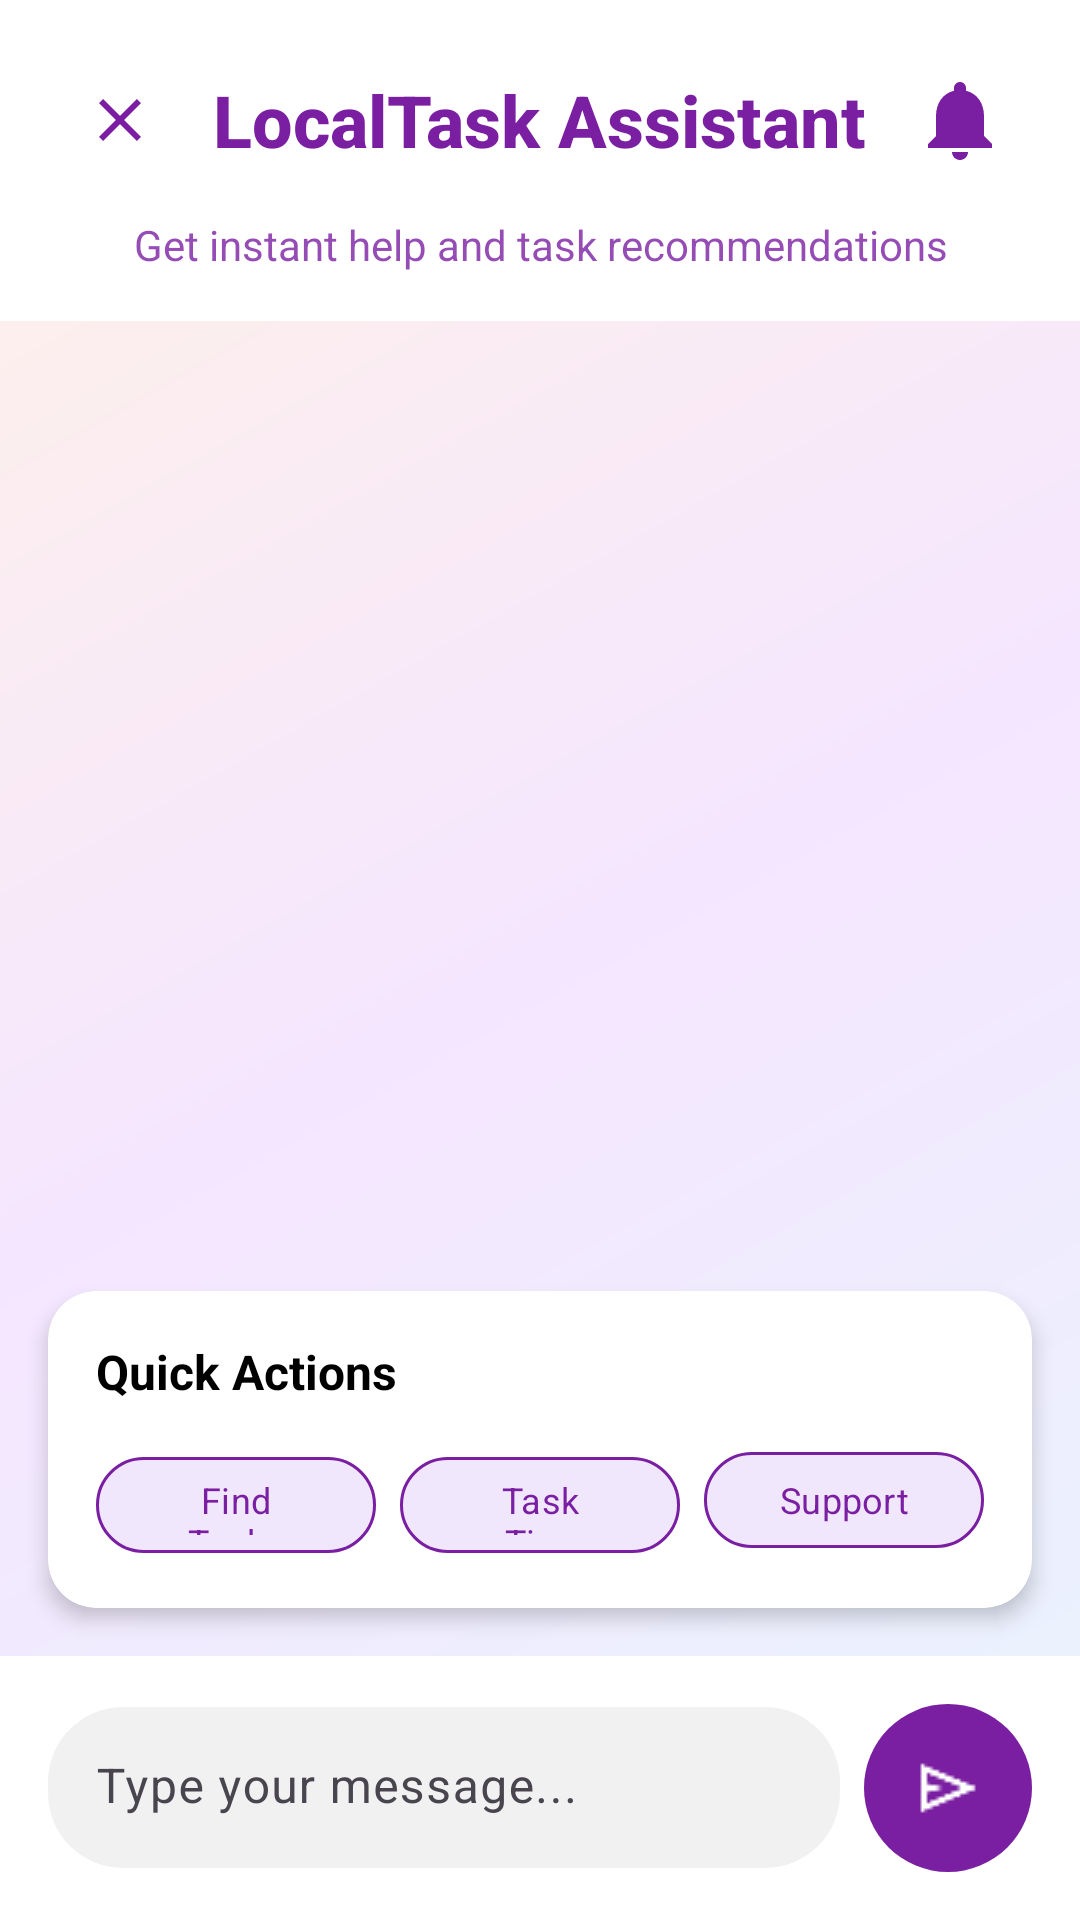

This screen was rendered from an Android layout file. Write that file and the resources it references.
<!-- AndroidManifest.xml: application theme Theme.Assignment2 -->
<!-- res/layout/activity_chatbot.xml -->
<?xml version="1.0" encoding="utf-8"?>
<LinearLayout xmlns:android="http://schemas.android.com/apk/res/android"
    xmlns:app="http://schemas.android.com/apk/res-auto"
    android:layout_width="match_parent"
    android:layout_height="match_parent"
    android:orientation="vertical"
    android:background="@drawable/gradient_background">

    
    <LinearLayout
        android:layout_width="match_parent"
        android:layout_height="wrap_content"
        android:orientation="vertical"
        android:padding="16dp"
        android:background="@color/white">

        <RelativeLayout
            android:layout_width="match_parent"
            android:layout_height="wrap_content">

            <ImageButton
                android:id="@+id/btnBack"
                android:layout_width="48dp"
                android:layout_height="48dp"
                android:src="@drawable/ic_close"
                android:background="?attr/selectableItemBackgroundBorderless"
                android:layout_alignParentStart="true"
                android:layout_centerVertical="true"
                android:contentDescription="Back"
                app:tint="@color/blue"/>

            <TextView
                android:layout_width="wrap_content"
                android:layout_height="wrap_content"
                android:text="LocalTask Assistant"
                android:textColor="@color/blue"
                android:textSize="24sp"
                android:textStyle="bold"
                android:fontFamily="sans-serif-medium"
                android:layout_centerInParent="true" />

            <ImageView
                android:layout_width="32dp"
                android:layout_height="32dp"
                android:src="@drawable/ic_notification"
                android:layout_alignParentEnd="true"
                android:layout_centerVertical="true"
                android:layout_marginEnd="8dp"
                app:tint="@color/blue" />

        </RelativeLayout>

        <TextView
            android:layout_width="match_parent"
            android:layout_height="wrap_content"
            android:text="Get instant help and task recommendations"
            android:textSize="14sp"
            android:textColor="@color/blue"
            android:gravity="center"
            android:alpha="0.8"
            android:layout_marginTop="8dp"/>

    </LinearLayout>

    
    <androidx.recyclerview.widget.RecyclerView
        android:id="@+id/chatRecyclerView"
        android:layout_width="match_parent"
        android:layout_height="0dp"
        android:layout_weight="1"
        android:padding="16dp"
        android:clipToPadding="false"
        android:scrollbars="none" />

    
    <androidx.cardview.widget.CardView
        android:id="@+id/quickActionsCard"
        android:layout_width="match_parent"
        android:layout_height="wrap_content"
        app:cardCornerRadius="16dp"
        app:cardElevation="4dp"
        app:cardBackgroundColor="@color/card_white"
        android:layout_margin="16dp">

        <LinearLayout
            android:layout_width="match_parent"
            android:layout_height="wrap_content"
            android:orientation="vertical"
            android:padding="16dp">

            <TextView
                android:layout_width="wrap_content"
                android:layout_height="wrap_content"
                android:text="Quick Actions"
                android:textColor="@color/text_dark"
                android:textSize="16sp"
                android:textStyle="bold"
                android:layout_marginBottom="12dp" />

            <LinearLayout
                android:layout_width="match_parent"
                android:layout_height="wrap_content"
                android:orientation="horizontal">

                <com.google.android.material.button.MaterialButton
                    android:id="@+id/btnFindTasks"
                    android:layout_width="0dp"
                    android:layout_height="40dp"
                    android:layout_weight="1"
                    android:text="Find Tasks"
                    android:textColor="@color/primary_purple"
                    android:textSize="12sp"
                    app:backgroundTint="@color/white"
                    app:strokeColor="@color/primary_purple"
                    app:strokeWidth="1dp"
                    app:cornerRadius="20dp"
                    android:layout_marginEnd="4dp" />

                <com.google.android.material.button.MaterialButton
                    android:id="@+id/btnTaskTips"
                    android:layout_width="0dp"
                    android:layout_height="40dp"
                    android:layout_weight="1"
                    android:text="Task Tips"
                    android:textColor="@color/primary_purple"
                    android:textSize="12sp"
                    app:backgroundTint="@color/white"
                    app:strokeColor="@color/primary_purple"
                    app:strokeWidth="1dp"
                    app:cornerRadius="20dp"
                    android:layout_marginHorizontal="4dp" />

                <com.google.android.material.button.MaterialButton
                    android:id="@+id/btnSupport"
                    android:layout_width="0dp"
                    android:layout_height="40dp"
                    android:layout_weight="1"
                    android:text="Support"
                    android:textColor="@color/primary_purple"
                    android:textSize="12sp"
                    app:backgroundTint="@color/white"
                    app:strokeColor="@color/primary_purple"
                    app:strokeWidth="1dp"
                    app:cornerRadius="20dp"
                    android:layout_marginStart="4dp" />

            </LinearLayout>

        </LinearLayout>
    </androidx.cardview.widget.CardView>

    
    <LinearLayout
        android:layout_width="match_parent"
        android:layout_height="wrap_content"
        android:orientation="horizontal"
        android:padding="16dp"
        android:background="@color/card_white"
        app:elevation="8dp"
        android:gravity="center_vertical">

        <com.google.android.material.textfield.TextInputLayout
            android:layout_width="0dp"
            android:layout_height="wrap_content"
            android:layout_weight="1"
            app:boxBackgroundMode="filled"
            app:boxBackgroundColor="@color/light_grey_background"
            app:boxCornerRadiusTopStart="25dp"
            app:boxCornerRadiusTopEnd="25dp"
            app:boxCornerRadiusBottomStart="25dp"
            app:boxCornerRadiusBottomEnd="25dp"
            app:boxStrokeWidth="0dp"
            app:boxStrokeWidthFocused="0dp"
            android:layout_marginEnd="8dp">

            <com.google.android.material.textfield.TextInputEditText
                android:id="@+id/chatInput"
                android:layout_width="match_parent"
                android:layout_height="wrap_content"
                android:hint="Type your message..."
                android:textColorHint="@color/text_grey"
                android:textColor="@color/text_dark"
                android:maxLines="3"
                android:padding="16dp"
                android:background="@null" />

        </com.google.android.material.textfield.TextInputLayout>

        <com.google.android.material.button.MaterialButton
            android:id="@+id/sendButton"
            android:layout_width="56dp"
            android:layout_height="56dp"
            android:insetTop="0dp"
            android:insetBottom="0dp"
            android:padding="0dp"
            app:backgroundTint="@color/blue"
            app:cornerRadius="28dp"
            android:elevation="8dp"
            app:icon="@drawable/send_icon"
            app:iconGravity="textStart"
            app:iconPadding="0dp"
            app:iconTint="@color/white"
            app:iconSize="24dp"/>

    </LinearLayout>

</LinearLayout>
<!-- resources referenced by this layout -->
<resources>
  <color name="blue">@color/accent_blue</color>
  <color name="card_white">@color/background_white</color>
  <color name="light_grey_background">@color/background_card_gray</color>
  <color name="primary_purple">@color/accent_blue</color>
  <color name="text_dark">@color/text_primary_black</color>
  <color name="text_grey">@color/text_secondary_gray</color>
  <color name="white">@color/background_white</color>
  <!-- drawable gradient_background (drawable) -->
  <?xml version="1.0" encoding="utf-8"?>
  <shape xmlns:android="http://schemas.android.com/apk/res/android">
      <gradient
          android:type="linear"
          android:angle="135"
          android:startColor="#E8F4FD"
          android:centerColor="#F5E6FF"
          android:endColor="#FFF2E6"
          android:useLevel="false" />
  </shape>
  <!-- drawable ic_close (drawable) -->
  <vector xmlns:android="http://schemas.android.com/apk/res/android"
      android:width="24dp"
      android:height="24dp"
      android:viewportWidth="24"
      android:viewportHeight="24"
      android:tint="@color/text_white">
    <path
        android:fillColor="@android:color/white"
        android:pathData="M19,6.41L17.59,5 12,10.59 6.41,5 5,6.41 10.59,12 5,17.59 6.41,19 12,13.41 17.59,19 19,17.59 13.41,12z"/>
  </vector>
  <!-- drawable ic_notification (drawable) -->
  <vector xmlns:android="http://schemas.android.com/apk/res/android"
      android:width="24dp"
      android:height="24dp"
      android:viewportWidth="24"
      android:viewportHeight="24"
      android:tint="?attr/colorOnPrimary">
    <path
        android:fillColor="@android:color/white"
        android:pathData="M12,22c1.1,0 2,-0.9 2,-2h-4c0,1.1 0.89,2 2,2zM18,16v-5c0,-3.07 -1.64,-5.64 -4.5,-6.32V4c0,-0.83 -0.67,-1.5 -1.5,-1.5s-1.5,0.67 -1.5,1.5v0.68C7.63,5.36 6,7.92 6,11v5l-2,2v1h16v-1l-2,-2z"/>
  </vector>
  <!-- drawable send_icon: png bitmap (drawable, 372 bytes) -->
  <style name="Theme.Assignment2" parent="Base.Theme.Assignment2" />
  <color name="accent_blue">#7B1FA2</color>
  <color name="background_white">#FFFFFF</color>
  <color name="background_card_gray">#F1F1F1</color>
  <color name="text_primary_black">#000000</color>
  <color name="text_secondary_gray">#6B6B6B</color>
  <color name="text_white">#FFFFFF</color>
  <style name="Base.Theme.Assignment2" parent="Theme.Material3.DayNight.NoActionBar">
          
          <item name="colorPrimary">@color/primary_blue</item>
          <item name="colorPrimaryDark">@color/primary_purple_dark_new</item>
          <item name="colorAccent">@color/primary_purple</item>
          <item name="colorOnPrimary">@color/text_white</item>
          <item name="colorSecondary">@color/primary_purple</item>
          <item name="colorOnSecondary">@color/text_white</item>
          <item name="colorSurface">@color/background_white</item>
          <item name="colorOnSurface">@color/text_primary_black</item>
          <item name="android:colorBackground">@color/background_white</item>
          <item name="colorOnBackground">@color/text_primary_black</item>
          
          
          <item name="android:textColorPrimary">@color/text_primary_black</item>
          <item name="android:textColorSecondary">@color/text_secondary_gray</item>
          <item name="android:textColorTertiary">@color/text_tertiary_light_gray</item>
          <item name="android:fontFamily">sans-serif</item>
          
          
          <item name="materialButtonStyle">@style/Widget.Material3.Button</item>
          <item name="materialCardViewStyle">@style/Widget.Material3.CardView.Elevated</item>
          
          
          <item name="android:statusBarColor">@android:color/transparent</item>
          <item name="android:windowLightStatusBar">true</item>
          <item name="android:windowTranslucentStatus">false</item>
          <item name="android:fitsSystemWindows">true</item>
      </style>
  <color name="primary_blue">#6200EE</color>
  <color name="primary_purple_dark_new">#3700B3</color>
  <color name="text_tertiary_light_gray">#8E8E93</color>
</resources>
